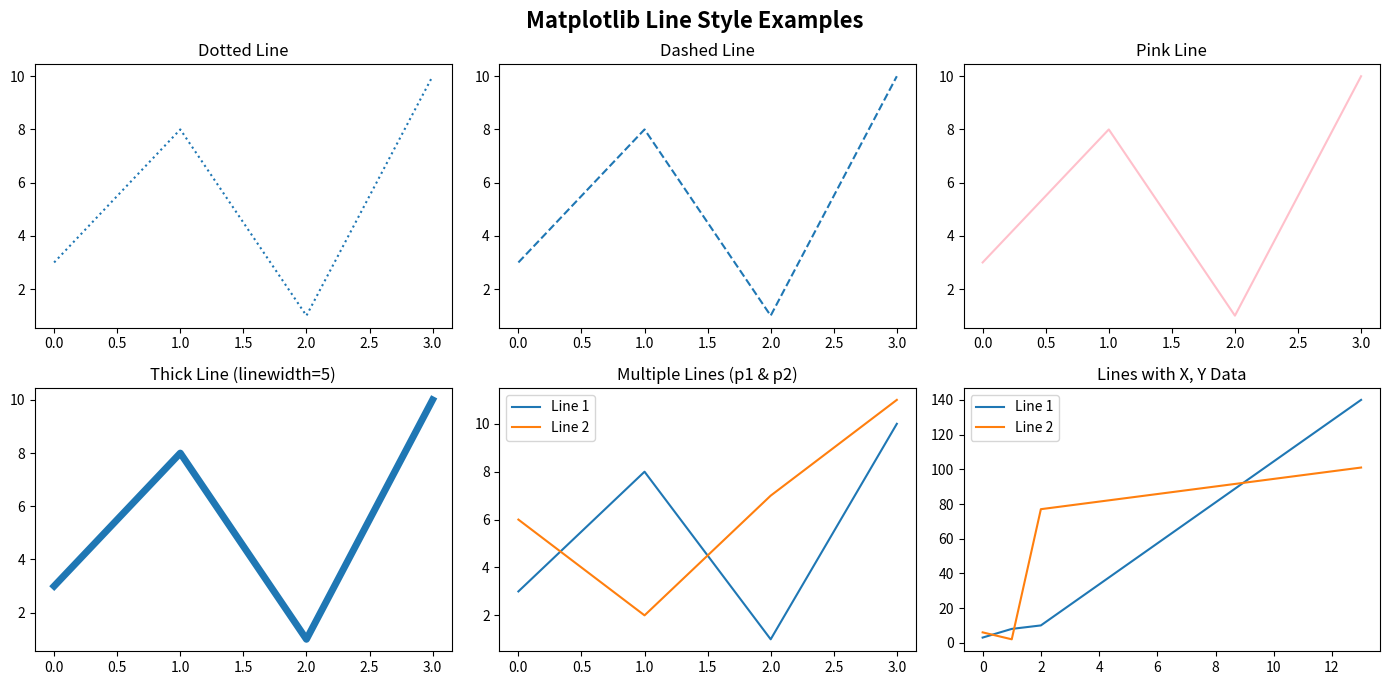

Reproduce this figure in Python.
import matplotlib.pyplot as plt
import numpy as np


plt.figure(figsize=(14,10))
plt.suptitle("Matplotlib Line Style Examples", fontsize=16, fontweight="bold")


ypoints = np.array([3, 8, 1, 10])


p1 = np.array([3, 8, 1, 10])
p2 = np.array([6, 2, 7, 11])


x1 = np.array([0, 1, 2, 13])
y1 = np.array([3, 8, 10, 140])
x2 = np.array([0, 1, 2, 13])
y2 = np.array([6, 2, 77, 101])



plt.subplot(3,3,1)
plt.plot(ypoints, linestyle='dotted')
plt.title("Dotted Line")


plt.subplot(3,3,2)
plt.plot(ypoints, linestyle='dashed')
plt.title("Dashed Line")


plt.subplot(3,3,3)
plt.plot(ypoints, color='pink')
plt.title("Pink Line")


plt.subplot(3,3,4)
plt.plot(ypoints, linewidth=5)   # smaller width for better view
plt.title("Thick Line (linewidth=5)")


plt.subplot(3,3,5)
plt.plot(p1, label="Line 1")
plt.plot(p2, label="Line 2")
plt.title("Multiple Lines (p1 & p2)")
plt.legend()


plt.subplot(3,3,6)
plt.plot(x1, y1, label="Line 1")
plt.plot(x2, y2, label="Line 2")
plt.title("Lines with X, Y Data")
plt.legend()


plt.tight_layout()
plt.show()
